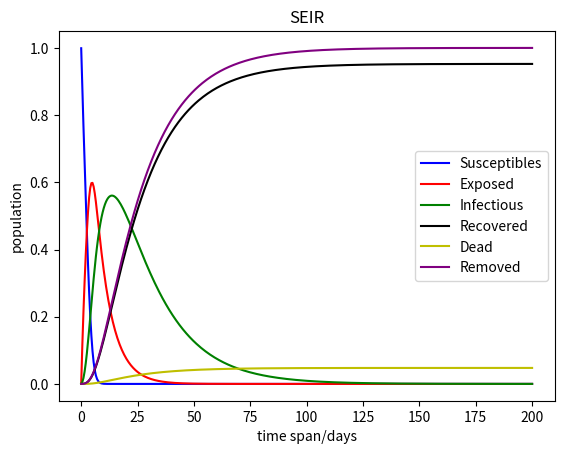
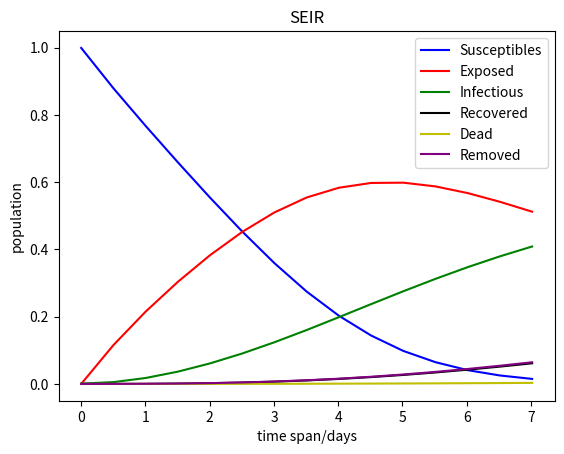
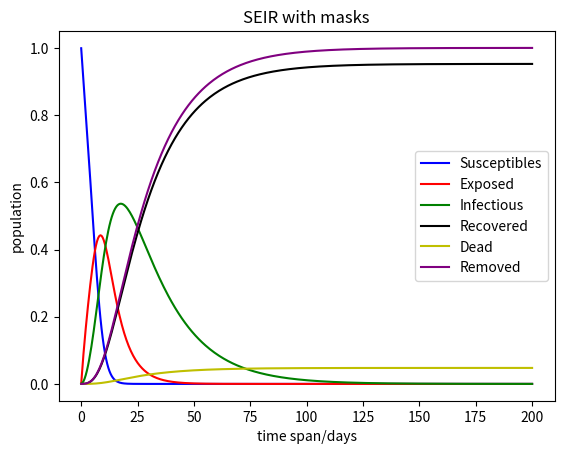
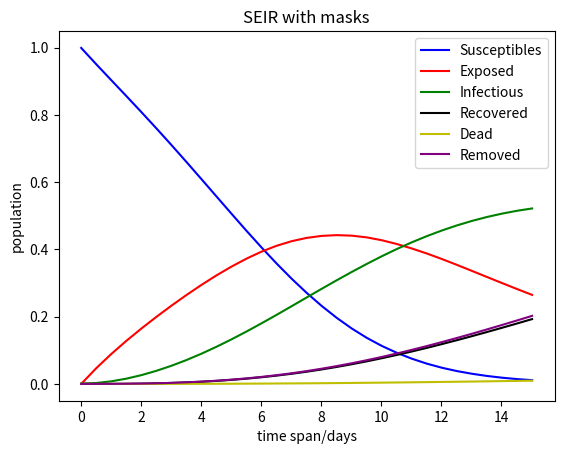
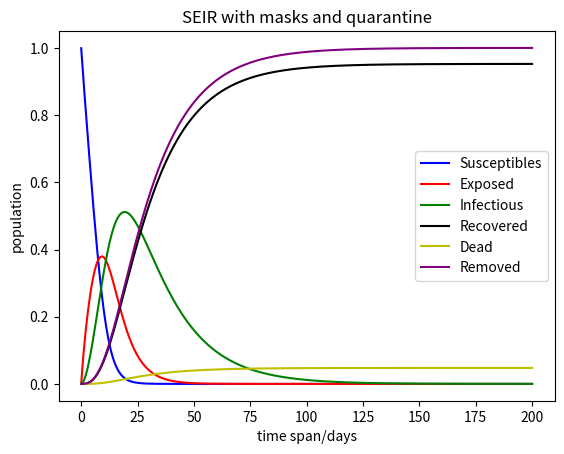
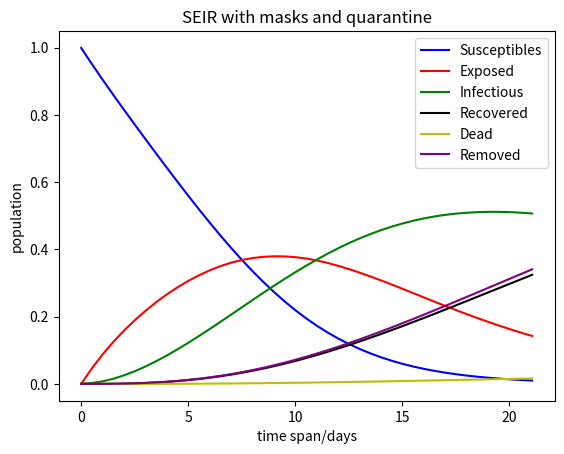
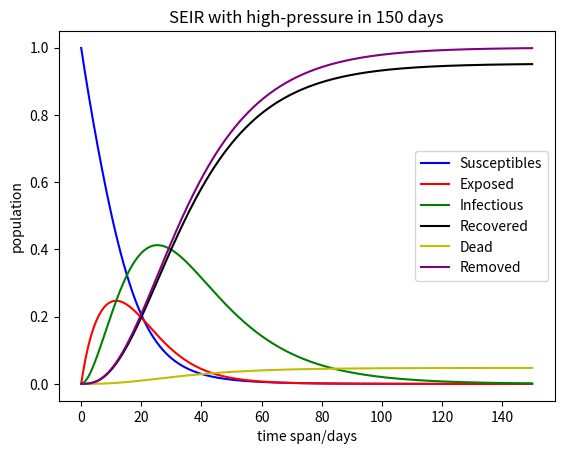
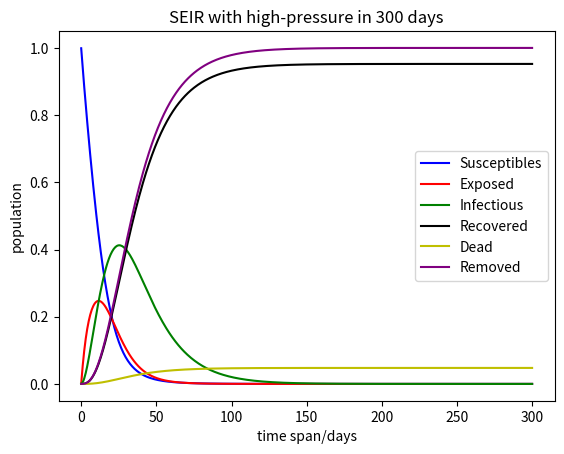

These figures' Python source, in order:
import numpy as np
import matplotlib.pyplot as plt
from scipy.integrate import solve_ivp

"""
SEIR model implementation: E refers to Exposed, further details will be discussed in the next part

I. Some explanations and head-ups:

I. About the parameters
p: mask effectiveness, default is 0
q: proportion of people who wear masks, default is 0
g: quarantine level, default is 1, which refers to no quarantine. 0 refers to perferct quarantine.
k: fixed fraction k of the infected group will recover during any given day
d: fixed fraction d of the infected group will die during any given day
b: infected individual has a fixed number b of contacts per day
v: environmental factor of virus transmission, which is designed to be relatively small
w: transmission rate from "Exposed" to infectious

II. About the variables

SEIR model has some differences with the basic SIR model: let N be total number of people (population), S refers to the number of susceptible people; E refers to the number of "exposed", which means infected but not yet infectious; I, here, refers to the number of infectious people (note the difference between the basic SIR model; R refers to the number of recovered people and D refers to the number of deaths.

Thus:

s(t) = S(t)/N
e(t) = E(t)/N
i(t) = I(t)/N
r(t) = R(t)/N
d(t) = D(t)/N

Note that there are two equalities that always hold, for any choice of valid t:
a. S + E + I + R + D = N
b  s + e + i + r + d = 1

III. Implementations

Before we do the implementations, we need to notice one really important thing for this model: when a susceptible person "catches" the virus, no matter from infected people or from environment, he/she becomes an "exposed" person. This is the core of this model: a person does not get infectious once get infected; instead, there is an incubation period.

Note we may let y = transpose[s, e, i, r, d]. Then our equations turn into:
ds/dt = y0'(t) = -b*g*(1-p*q)*s(t)*i(t) - v*(1-p*q)*s(t)= -b*g*(1-p*q)*y0*y2 - v*(1-p*q)*y0
de/dt = y1'(t) = b*g*(1-p*q)*s(t)*i(t) + v*(1-p*q)*s(t) - w*e(t) = b*g*(1-p*q)*y0*y2 + v*(1-p*q)*y0 - w * y1
di/dt = y2'(t) = w*e(t)-k*i(t)-d*i(t) = w*y1 - k*y2 - d*y2
dr/dt = y3'(t) = k*i(t) = k*y2
dd/dt = y4'(t) = d*i(t) = d*y2

The we may start implementing this with larger initial value of N = 1000000, k = 0.05, d = 0.0025 and b = 2. 
Also assume we have 0.1% of infectious(I) people at time 0.

IV. Case that we are considering

Case A: no protections
Case B: only protection is mask, while not all people are wearing masks
Case C: masks with patients quarantined
Case D: High Pressure: lockdown (more strict quarantine) and mandatory masks

"""   

def Variation_SEIR_Simulation_plot(N=1000000, b=2, p=0, q=0, g=1, k=0.05, d=0.0025, v=0.25, w=0.15, s0=0.999, e0=0, i0=0.001, r0=0, d0=0, t=200, s="", events_indicator = False):
    """
    Use this method to plot the simulations for Covid_19: some coefficients are default but changeable
    p: mask effectiveness, default is 0
    q: proportion of people who wear masks, default is 0
    r: quarantine level, default is 1, which refers to no quarantine. 0 refers to perferct quarantine.
    k: fixed fraction k of the infected group will recover during any given day
    d: fixed fraction d of the infected group will die during any given day
    b: infected individual has a fixed number b of contacts per day, default is 2
    v: environmental factor of virus transmission, which is designed to be relatively small
    w: transmission rate from "Exposed" to infectious
    events_indicator: Consider the given events or not
    """
    
    # Event: Susceptible reach almost 0, i.e, all infected or removed
    def Susceptible_al1(t, y): 
        return y[0] - 1e-2
    Susceptible_al1.terminal = True
    direction = -1
    y0 = np.array([s0, e0, i0, r0, d0])
    f = lambda t, y : np.array([-b*g*(1-p*q)*y[0]*y[2]-v*(1-p*q)*y[0]
                                ,b*g*(1-p*q)*y[0]*y[2] + v*(1-p*q)*y[0] - w * y[1],
                                w*y[1] - k*y[2] - d*y[2], k*y[2], d*y[2]])
    t_span = (0, t)
    t_eval = np.linspace(0, t, 2*t)
    
    if events_indicator == True:
        sol = solve_ivp(f, t_span, y0, t_eval=t_eval, events=Susceptible_al1)
    else:
        sol = solve_ivp(f, t_span, y0, t_eval=t_eval)
    
    plt.figure()
    plt.plot(sol.t, sol.y[0], label="Susceptibles", c='b')
    plt.plot(sol.t, sol.y[1], label="Exposed", c='r')
    plt.plot(sol.t, sol.y[2], label="Infectious", c='g')
    plt.plot(sol.t, sol.y[3], label="Recovered", c='k')
    plt.plot(sol.t, sol.y[4], label="Dead", c='y')
    plt.plot(sol.t, sol.y[3] + sol.y[4], label="Removed", c='purple')

    plt.title(s)
    plt.xlabel("time span/days")
    plt.ylabel("population")
    plt.legend()
    plt.show()
    return sol

Variation_SEIR_Simulation_plot(s = "SEIR") # The most plain SEIR model
Variation_SEIR_Simulation_plot(s = "SEIR", events_indicator = True) # Find the time that Susceptible drops down to almost 0
Variation_SEIR_Simulation_plot(p = 0.8, q = 0.76, s = "SEIR with masks") # Only consider masks
Variation_SEIR_Simulation_plot(p = 0.8, q = 0.76, s = "SEIR with masks", events_indicator = True)
Variation_SEIR_Simulation_plot(p = 0.8, q = 0.76, g = 0.5, s = "SEIR with masks and quarantine") # Consider masks and quarantine for patients
Variation_SEIR_Simulation_plot(p = 0.8, q = 0.76, g = 0.5, t = 150, s = "SEIR with masks and quarantine", events_indicator = True)
Variation_SEIR_Simulation_plot(p = 0.8, q = 0.95, g = 0.2, t = 150, s = "SEIR with high-pressure in 150 days") # High-Pressure rule 150 days: lockdown and mandatory masks
Variation_SEIR_Simulation_plot(p = 0.8, q = 0.95, g = 0.2, t = 300, s = "SEIR with high-pressure in 300 days") # High-Pressure rule 300 days: lockdown and mandatory masks
